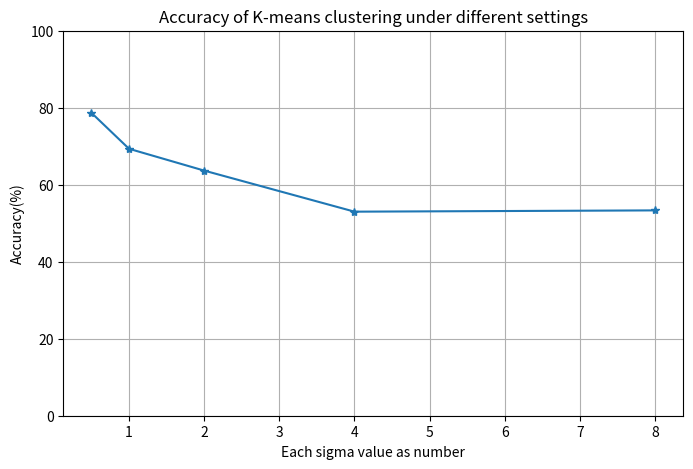

Source code (Python): (Note: this script raises an exception after producing the figure.)
import matplotlib.pyplot as plt


SIGMA = [0.5, 1, 2, 4, 8]

OBJ = [302.45851960611833, 529.8701254393789, 740.4898722711276, 1746.1388989360505, 3450.4186015356963]

ACCU = [78.66666666666666, 69.33333333333334, 63.66666666666667, 53.0, 53.333333333333336]



def plotaccu():
    fig, axes = plt.subplots()
    fig.set_figheight(5)
    fig.set_figwidth(8)
    axes.set_ylim(0,100)
    axes.grid()
    axes.set_xlabel("Each sigma value as number")
    axes.set_ylabel("Accuracy(%)")
    axes.set_title("Accuracy of K-means clustering under different settings")
    axes.plot(SIGMA, ACCU, linestyle='-', marker='*')
    plt.savefig("plot/kmeans_accu.png")


def plotobject():
    fig, axes = plt.subplots()
    fig.set_figheight(5)
    fig.set_figwidth(8)
    axes.set_ylim(0,4000)
    axes.grid()
    axes.set_xlabel("Each sigma value as number")
    axes.set_ylabel("Distance objective (J_K)")
    axes.set_title("Objective of K-means clustering under different settings")
    axes.plot(SIGMA, OBJ, linestyle='-', marker='*')
    plt.savefig("plot/kmeans_object.png")


if __name__=="__main__":
    plotaccu()
    plotobject()
